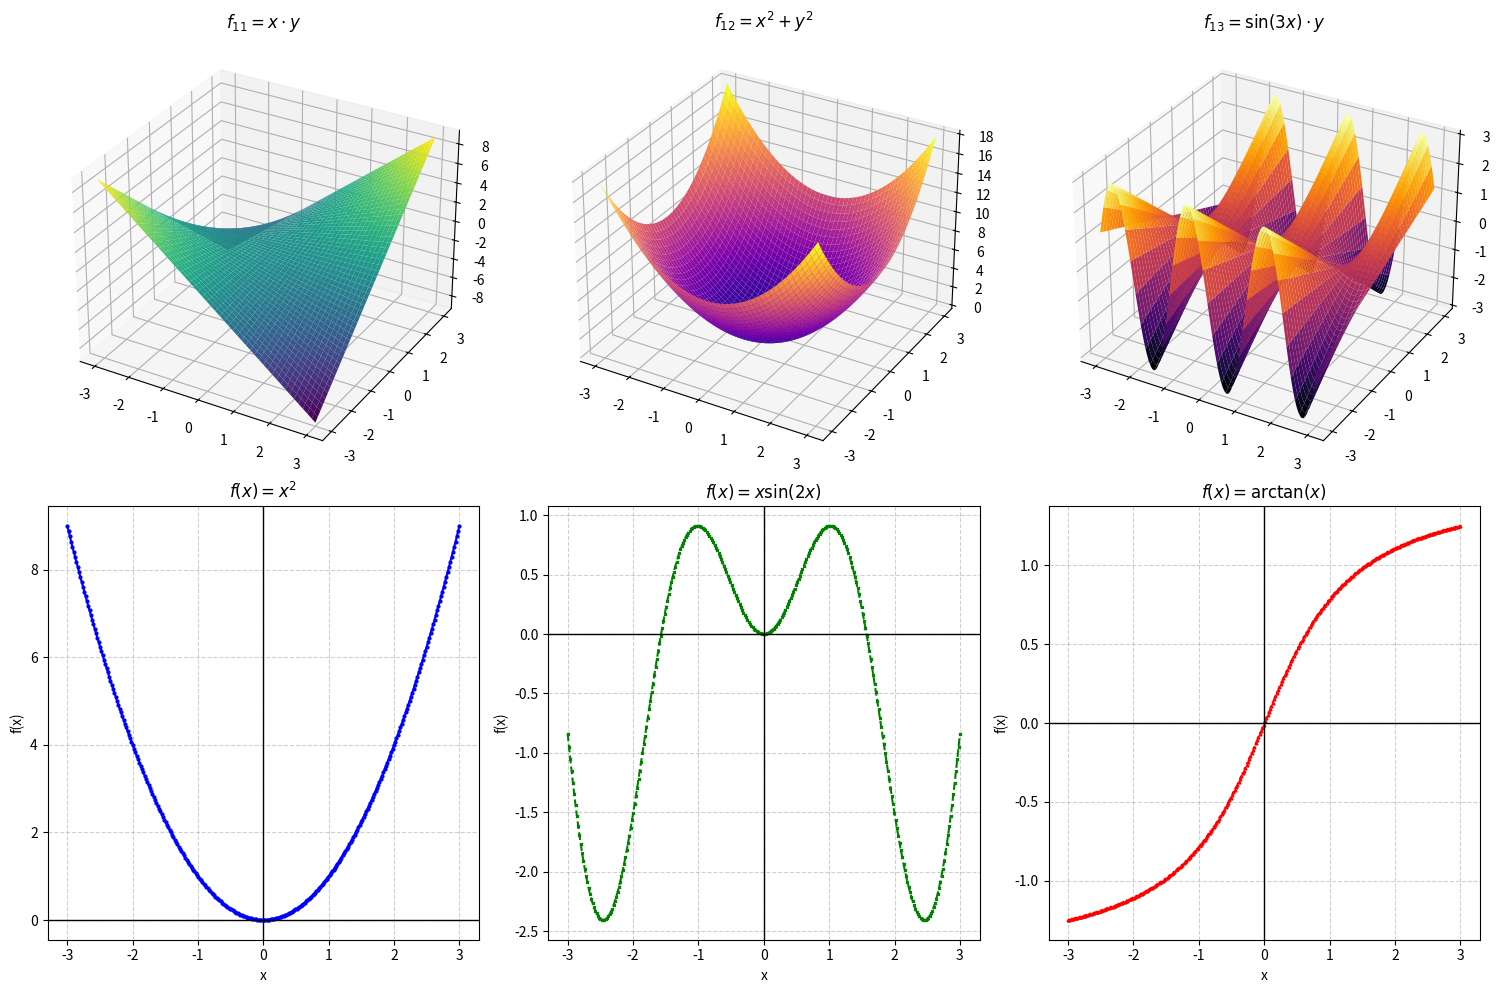

This chart was generated by the following Python code:
import matplotlib.pyplot as plt
from mpl_toolkits.mplot3d import Axes3D
import numpy as np

x = np.linspace(-3, 3, 300)
y1 = np.linspace(-3, 3, 300)
x, y1 = np.meshgrid(x, y1)

f11 = x * y1
f12 = x**2 + y1**2
f13 = np.sin(3 * x) * y1

x_2d = np.linspace(-3, 3, 300)
f1 = x_2d**2
f2 = x_2d * np.sin(2 * x_2d)
f3 = np.arctan(x_2d)

fig = plt.figure(figsize=(15, 10))

# 3D Plots

# Plot f11
ax1 = fig.add_subplot(231, projection = '3d')
ax1.plot_surface(x, y1, f11, cmap = 'viridis')
ax1.set_title(r"$f_{11} = x \cdot y$", fontsize=12)

# Plot f12
ax2 = fig.add_subplot(232, projection = '3d')
ax2.plot_surface(x, y1, f12, cmap = 'plasma')
ax2.set_title(r"$f_{12} = x^2 + y^2$", fontsize=12)

# Plot f13
ax3 = fig.add_subplot(233, projection = '3d')
ax3.plot_surface(x, y1, f13, cmap = 'inferno')
ax3.set_title(r"$f_{13} = \sin(3x) \cdot y$", fontsize=12)

# 2D Plots

# Plot f1
ax4 = fig.add_subplot(234)
ax4.plot(x_2d, f1, color = "blue", linestyle = "-", marker="o", markersize = 2)
ax4.set_title(r"$f(x) = x^2$", fontsize = 12)
ax4.set_xlabel("x")
ax4.set_ylabel("f(x)")
ax4.axhline(0, color = "black", linewidth = 1, linestyle = "-")
ax4.axvline(0, color = "black", linewidth = 1, linestyle = "-")
ax4.grid(True, linestyle = "--", alpha = 0.6)

# Plot f2
ax5 = fig.add_subplot(235)
ax5.plot(x_2d, f2, color = "green", linestyle = "--", marker = "x", markersize = 2)
ax5.set_title(r"$f(x) = x \sin(2x)$", fontsize = 12)
ax5.set_xlabel("x")
ax5.set_ylabel("f(x)")
ax5.axhline(0, color = "black", linewidth = 1, linestyle = "-")
ax5.axvline(0, color = "black", linewidth = 1, linestyle = "-")
ax5.grid(True, linestyle="--", alpha=0.6)

# Plot f3
ax6 = fig.add_subplot(236)
ax6.plot(x_2d, f3, color = "red", linestyle = ":", marker = "^", markersize = 2)
ax6.set_title(r"$f(x) = \arctan(x)$", fontsize = 12)
ax6.set_xlabel("x")
ax6.set_ylabel("f(x)")
ax6.axhline(0, color = "black", linewidth = 1, linestyle = "-")
ax6.axvline(0, color = "black", linewidth = 1, linestyle = "-")
ax6.grid(True, linestyle = "--", alpha = 0.6)

plt.tight_layout()
plt.show()
